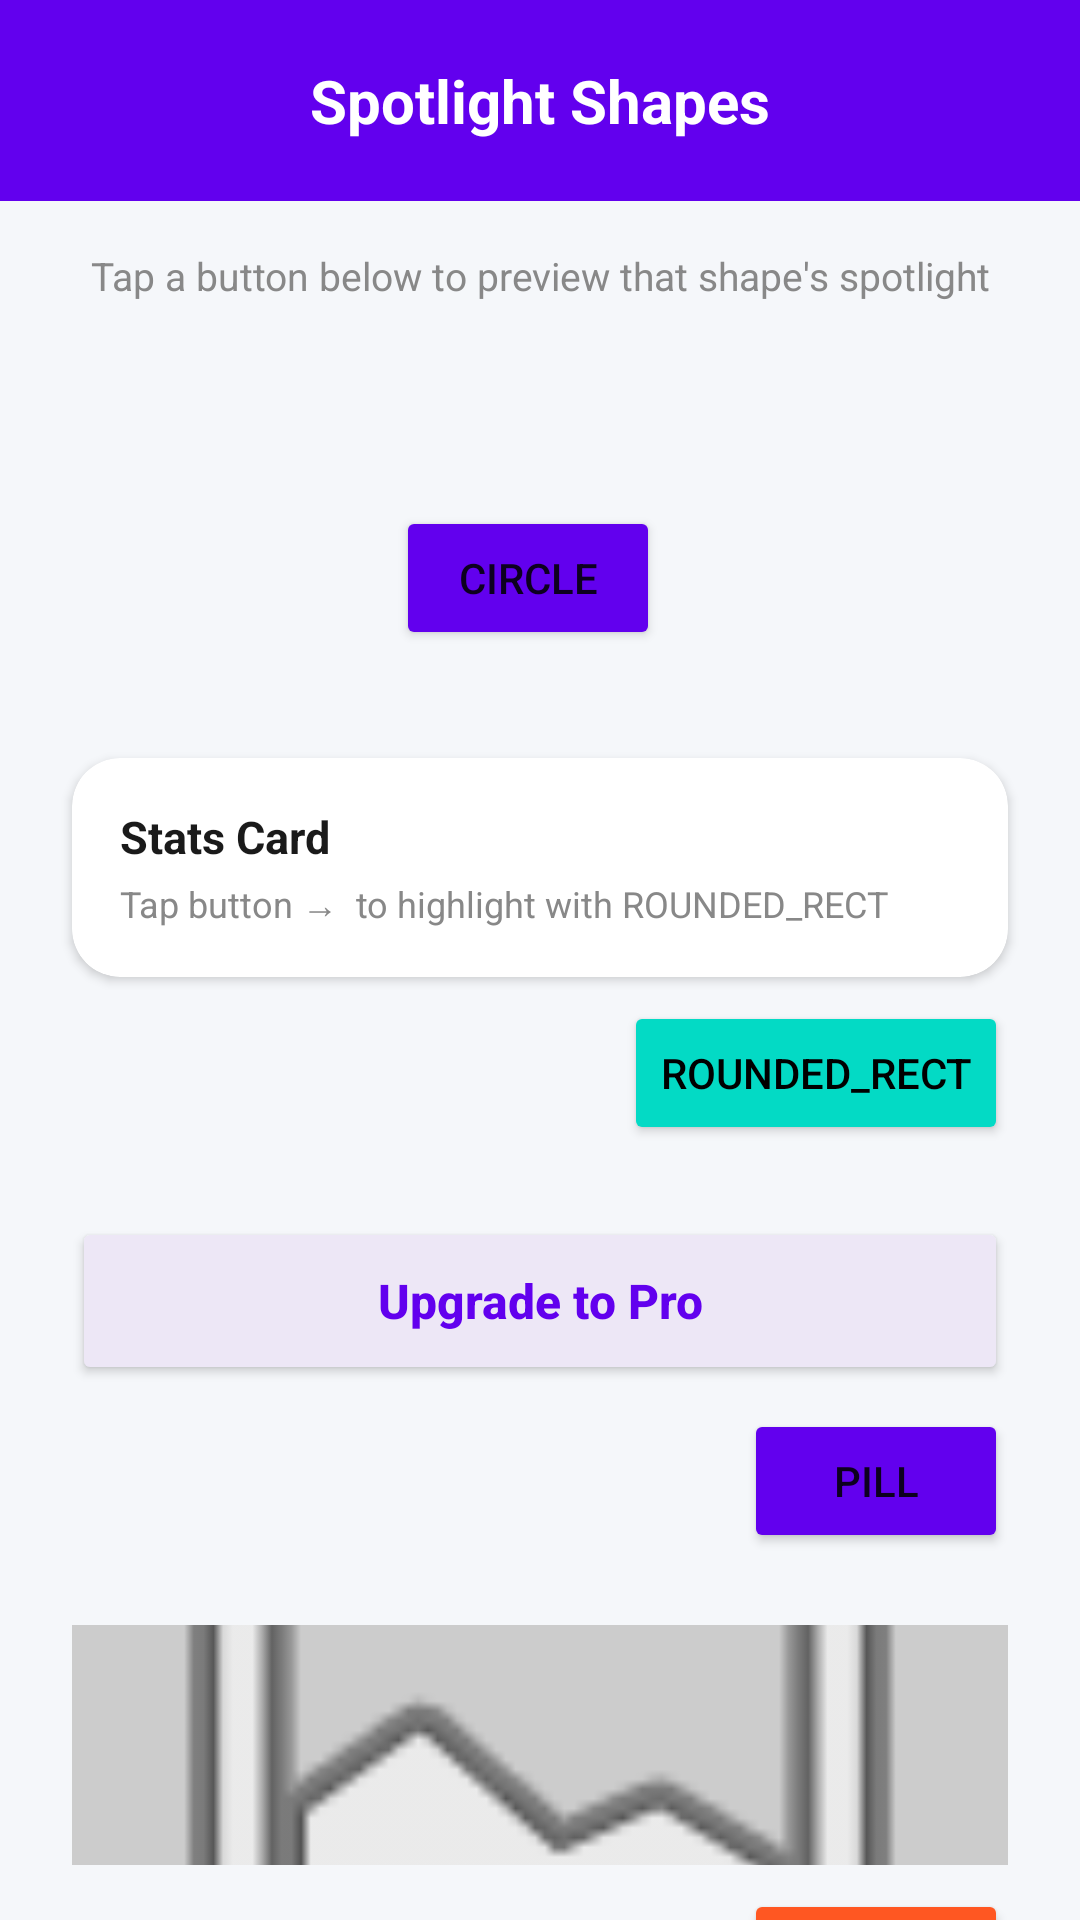

This screen was rendered from an Android layout file. Write that file and the resources it references.
<!-- AndroidManifest.xml: application theme Theme.FocoraLibrary -->
<!-- res/layout/activity_shapes_showcase.xml -->
<?xml version="1.0" encoding="utf-8"?>
<androidx.constraintlayout.widget.ConstraintLayout xmlns:android="http://schemas.android.com/apk/res/android"
    xmlns:app="http://schemas.android.com/apk/res-auto"
    android:id="@+id/main"
    android:layout_width="match_parent"
    android:layout_height="match_parent"
    android:background="#F5F7FA">

    <TextView
        android:id="@+id/tvTitle"
        android:layout_width="match_parent"
        android:layout_height="wrap_content"
        android:background="#6200EE"
        android:text="Spotlight Shapes"
        android:textColor="#FFFFFF"
        android:textSize="20sp"
        android:textStyle="bold"
        android:gravity="center"
        android:padding="20dp"
        app:layout_constraintTop_toTopOf="parent" />

    <TextView
        android:id="@+id/tvHint"
        android:layout_width="match_parent"
        android:layout_height="wrap_content"
        android:text="Tap a button below to preview that shape's spotlight"
        android:textColor="#888888"
        android:textSize="13sp"
        android:gravity="center"
        android:paddingHorizontal="24dp"
        android:paddingTop="16dp"
        android:paddingBottom="8dp"
        app:layout_constraintTop_toBottomOf="@id/tvTitle" />

    
    <ImageView
        android:id="@+id/ivCircleTarget"
        android:layout_width="72dp"
        android:layout_height="72dp"
        android:layout_marginTop="48dp"
        android:layout_marginStart="48dp"
        android:background="@android:drawable/sym_def_app_icon"
        app:layout_constraintStart_toStartOf="parent"
        app:layout_constraintTop_toBottomOf="@id/tvHint" />

    <Button
        android:id="@+id/btnCircle"
        android:layout_width="wrap_content"
        android:layout_height="wrap_content"
        android:layout_marginStart="12dp"
        android:text="CIRCLE"
        android:textAllCaps="false"
        android:backgroundTint="#6200EE"
        app:cornerRadius="20dp"
        app:layout_constraintTop_toTopOf="@id/ivCircleTarget"
        app:layout_constraintBottom_toBottomOf="@id/ivCircleTarget"
        app:layout_constraintStart_toEndOf="@id/ivCircleTarget" />

    
    <androidx.cardview.widget.CardView
        android:id="@+id/cardRectTarget"
        android:layout_width="match_parent"
        android:layout_height="wrap_content"
        android:layout_marginHorizontal="24dp"
        android:layout_marginTop="24dp"
        app:cardCornerRadius="16dp"
        app:cardElevation="2dp"
        app:cardBackgroundColor="#FFFFFF"
        app:layout_constraintTop_toBottomOf="@id/ivCircleTarget">
        <LinearLayout android:layout_width="match_parent" android:layout_height="wrap_content"
            android:orientation="vertical" android:padding="16dp">
            <TextView android:layout_width="wrap_content" android:layout_height="wrap_content"
                android:text="Stats Card" android:textColor="#1A1A1A" android:textStyle="bold" android:textSize="15sp"/>
            <TextView android:layout_width="wrap_content" android:layout_height="wrap_content"
                android:text="Tap button →  to highlight with ROUNDED_RECT"
                android:textColor="#888888" android:textSize="12sp" android:layout_marginTop="4dp"/>
        </LinearLayout>
    </androidx.cardview.widget.CardView>

    <Button
        android:id="@+id/btnRoundedRect"
        android:layout_width="wrap_content"
        android:layout_height="wrap_content"
        android:layout_marginEnd="24dp"
        android:text="ROUNDED_RECT"
        android:textAllCaps="false"
        android:backgroundTint="#03DAC5"
        android:textColor="#000000"
        app:cornerRadius="20dp"
        app:layout_constraintTop_toBottomOf="@id/cardRectTarget"
        app:layout_constraintEnd_toEndOf="parent"
        android:layout_marginTop="8dp"/>

    
    <Button
        android:id="@+id/btnPillTarget"
        android:layout_width="match_parent"
        android:layout_height="56dp"
        android:layout_marginHorizontal="24dp"
        android:layout_marginTop="24dp"
        android:text="Upgrade to Pro"
        android:textAllCaps="false"
        android:textStyle="bold"
        android:backgroundTint="#EDE7F6"
        android:textColor="#6200EE"
        android:textSize="16sp"
        app:cornerRadius="999dp"
        app:layout_constraintTop_toBottomOf="@id/btnRoundedRect" />

    <Button
        android:id="@+id/btnPill"
        android:layout_width="wrap_content"
        android:layout_height="wrap_content"
        android:layout_marginEnd="24dp"
        android:text="PILL"
        android:textAllCaps="false"
        android:backgroundTint="#6200EE"
        app:cornerRadius="20dp"
        app:layout_constraintTop_toBottomOf="@id/btnPillTarget"
        app:layout_constraintEnd_toEndOf="parent"
        android:layout_marginTop="8dp"/>

    
    <ImageView
        android:id="@+id/ivRectTarget"
        android:layout_width="match_parent"
        android:layout_height="80dp"
        android:layout_marginHorizontal="24dp"
        android:layout_marginTop="24dp"
        android:background="#CCCCCC"
        android:scaleType="centerCrop"
        android:src="@android:drawable/ic_menu_gallery"
        app:layout_constraintTop_toBottomOf="@id/btnPill" />

    <Button
        android:id="@+id/btnRect"
        android:layout_width="wrap_content"
        android:layout_height="wrap_content"
        android:layout_marginEnd="24dp"
        android:text="RECT"
        android:textAllCaps="false"
        android:backgroundTint="#FF5722"
        app:cornerRadius="20dp"
        app:layout_constraintTop_toBottomOf="@id/ivRectTarget"
        app:layout_constraintEnd_toEndOf="parent"
        android:layout_marginTop="8dp"/>

</androidx.constraintlayout.widget.ConstraintLayout>
<!-- resources referenced by this layout -->
<resources>
  <style name="Theme.FocoraLibrary" parent="Theme.MaterialComponents.DayNight.NoActionBar">
          
          <item name="colorPrimary">@color/purple_500</item>
          <item name="colorPrimaryVariant">@color/purple_700</item>
          <item name="colorOnPrimary">@color/white</item>
          
          <item name="colorSecondary">@color/teal_200</item>
          <item name="colorSecondaryVariant">@color/teal_700</item>
          <item name="colorOnSecondary">@color/black</item>
          
          <item name="android:statusBarColor">?attr/colorPrimaryVariant</item>
          
      </style>
  <!-- not gathered from this repository: default colours our renderer supplied (Android Studio template values) -->
  <color name="purple_500">#FF6200EE</color>
  <color name="purple_700">#FF3700B3</color>
  <color name="teal_200">#FF03DAC5</color>
  <color name="teal_700">#FF018786</color>
  <color name="black">#FF000000</color>
  <color name="white">#FFFFFFFF</color>
</resources>
